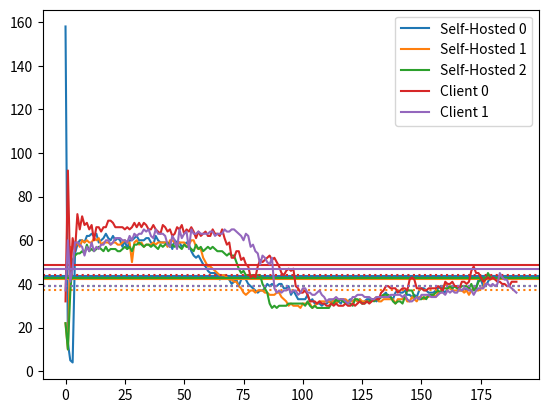

Here is the Python script that generated this plot:
from matplotlib import pyplot as plt
import numpy as np
data = {"Self-Hosted 0": [158,13,5,4,54,58,60,60,59,62,62,63,62,63,59,60,61,63,61,60,62,60,61,60,57,60,56,60,60,61,62,60,60,60,61,61,59,58,62,60,59,59,59,58,59,56,60,59,59,57,58,59,58,55,53,52,53,51,49,48,46,45,45,45,44,42,43,44,43,42,40,41,42,39,42,43,42,40,39,38,37,36,37,37,38,40,39,40,39,39,40,40,38,38,39,35,37,35,33,33,33,33,35,32,33,31,31,31,30,31,31,32,32,32,32,32,31,33,32,32,33,32,33,32,33,31,32,33,33,33,33,32,33,34,35,36,34,34,33,36,37,36,36,37,35,35,34,35,34,37,38,38,37,36,36,36,37,38,39,37,36,38,38,38,39,38,37,37,38,37,38,37,38,38,42,42,39,39,41,43],
    "Self-Hosted 1": [22,10,57,56,57,59,57,60,59,60,59,59,61,60,61,58,59,59,59,58,59,59,58,58,59,60,59,59,50,59,60,58,59,57,58,58,58,59,58,59,59,59,59,57,60,60,59,58,59,59,59,57,58,60,60,57,56,56,52,50,48,48,47,46,45,44,44,44,43,42,42,41,41,39,38,36,35,36,37,37,36,37,37,37,36,36,35,35,35,36,36,34,33,32,30,31,30,30,30,29,31,31,31,31,29,30,31,32,32,32,32,32,31,33,31,32,33,33,33,32,32,32,33,32,33,32,32,32,32,32,33,34,32,32,33,33,33,33,33,31,33,33,33,34,32,32,34,33,32,34,34,33,34,34,35,35,34,36,36,38,40,39,38,37,37,37,37,37,36,37,35,37,38,37,37,38,38,43,43,43],
    "Self-Hosted 2": [22,10,36,51,53,54,54,55,54,58,55,56,55,56,57,56,55,57,55,56,56,56,55,55,56,57,56,57,55,58,58,59,58,57,58,58,57,58,57,56,58,57,58,59,57,58,57,58,57,56,58,57,57,56,55,58,56,57,55,56,57,56,57,56,55,55,55,54,53,54,53,53,50,47,45,46,44,44,44,44,44,44,44,40,38,36,31,29,30,29,30,30,30,30,31,31,31,31,31,31,31,30,32,30,29,30,29,29,29,29,29,29,31,31,33,32,33,32,31,31,31,30,33,33,32,31,31,32,32,33,32,33,33,34,35,35,35,34,32,31,32,32,31,34,37,37,37,34,34,33,33,34,33,35,35,35,36,37,36,38,38,38,39,38,39,38,38,39,39,39,38,40,37,38,41,42,42,42,45,43],
    "Client 0": [32,92,43,61,55,72,65,71,67,68,65,67,60,66,66,64,66,66,69,69,68,66,66,66,66,65,66,65,66,68,66,68,66,68,67,65,65,67,65,64,63,67,66,64,65,62,63,66,65,67,63,65,64,66,64,61,64,62,63,64,62,62,65,63,63,62,65,61,58,59,52,52,55,55,51,52,49,48,43,44,43,48,51,50,51,52,53,51,52,50,48,45,44,46,47,46,47,39,38,36,36,37,35,32,32,32,31,32,31,31,30,30,31,30,31,30,30,30,31,30,30,31,30,31,32,31,31,32,31,32,33,33,33,36,37,39,39,38,38,38,36,37,38,38,37,42,43,42,38,38,38,37,37,38,38,38,38,39,38,37,41,40,40,41,39,39,38,41,41,40,41,46,48,45,45,43,41,42,43,42,43,42,41,41,40,40,39,39,41,41,41],
    "Client 1": [37,60,41,47,59,59,58,57,53,57,55,59,55,57,56,58,58,60,60,58,59,61,61,61,60,60,59,62,60,63,62,63,63,65,64,65,62,61,65,63,63,63,62,58,57,62,60,56,65,61,63,64,56,65,63,63,64,63,63,63,63,64,64,62,63,63,63,65,64,64,65,65,64,63,62,60,63,62,57,58,55,54,49,53,52,50,49,52,38,36,37,36,37,37,38,36,37,37,35,36,38,38,36,36,35,35,36,37,35,34,32,33,33,33,34,33,33,33,32,31,32,34,34,35,35,35,34,34,34,33,33,34,34,34,34,34,34,35,35,35,35,35,34,35,33,32,32,33,34,33,35,35,35,35,34,34,34,35,36,36,35,37,36,37,36,36,38,37,38,38,37,37,35,37,38,38,38,40,40,39,40,39,40,45,43,42,42,39,38,37,36],
}

for trial in data.keys():
    mean = np.mean(data[trial])
    median = np.median(data[trial])
    line, = plt.plot(data[trial], label=trial)
    plt.axhline(mean, color = line.get_color())
    plt.axhline(median, color = line.get_color(), linestyle = ':')
plt.legend()
plt.show()
metadata = {"Mods":
"""20:59:40 ============================================================================================= List of mods ===============================================================================================
20:59:40 modsReadOnly = true
20:59:40 safeModsActivated = false
20:59:40 customMods = true
20:59:40 hash = '224A1DF2EDB6AFE74CB8040267739EC2118777E6'
20:59:40 hashShort = '2e460869'
20:59:40                                               name |               modDir |    default |   official |               origin |                                     hash | hashShort | fullPath
20:59:40 ----------------------------------------------------------------------------------------------------------------------------------------------------------------------------------------------------------
20:59:40                            @Blastcore Murr Edition | @Blastcore Murr Edition |      false |      false |             GAME DIR | 874166cd6f15f09a81be820779b3f43d34c3d814 |  cf25e21a | C:\Spiele\Steam\steamapps\common\Arma 3\!Workshop\@Blastcore Murr Edition
20:59:40                                   Photon VFX Smoke |  @Photon VFX - Smoke |      false |      false |             GAME DIR | d32c6143289d9025f066ab83060decfb5a52e5a8 |  f233bc07 | C:\Spiele\Steam\steamapps\common\Arma 3\!Workshop\@Photon VFX - Smoke
20:59:40                                         Photon VFX |          @Photon VFX |      false |      false |             GAME DIR | d3775e3d4c478a06d496dcf8148f86c6b9b65407 |  8bf37d2a | C:\Spiele\Steam\steamapps\common\Arma 3\!Workshop\@Photon VFX
20:59:40         JSRS Soundmod 2025 Beta - AiO Compat Files | @JSRS SOUNDMOD 2025 Beta - AiO Compat Files RC3 |      false |      false |             GAME DIR | d3abadfaba1d7010bb3a0b92f1c8ed37e7e5ade6 |  adbae34a | C:\Spiele\Steam\steamapps\common\Arma 3\!Workshop\@JSRS SOUNDMOD 2025 Beta - AiO Compat Files RC3
20:59:40                                   Better Inventory |    @Better Inventory |      false |      false |             GAME DIR | 07f27b642dc965a159997583bba5b8d65dd92f8f |  a930c0ba | C:\Spiele\Steam\steamapps\common\Arma 3\!Workshop\@Better Inventory
20:59:40                               Zeus Enhanced 1.15.1 |       @Zeus Enhanced |      false |      false |             GAME DIR | a61552f15b089dd008af93546a21201149fcb5e8 |  962056a3 | C:\Spiele\Steam\steamapps\common\Arma 3\!Workshop\@Zeus Enhanced
20:59:40                 JSRS Soundmod 2025 Beta RC3 - Beta | @JSRS SOUNDMOD 2025 Beta - RC3 |      false |      false |             GAME DIR | c73656d8fe9fc580d22a3281977adee3d41ed17e |  6725cd05 | C:\Spiele\Steam\steamapps\common\Arma 3\!Workshop\@JSRS SOUNDMOD 2025 Beta - RC3
20:59:40                           Advanced Developer Tools | @Advanced Developer Tools |      false |      false |             GAME DIR | 08a1a36873cad6f00eb77d758bb91ad71b378cc6 |  18d40956 | C:\Spiele\Steam\steamapps\common\Arma 3\!Workshop\@Advanced Developer Tools
20:59:40                      Community Base Addons v3.18.4 |              @CBA_A3 |      false |      false |             GAME DIR | 4d05289ad8f2abd14f295946595110d644a8e162 |  216884a8 | C:\Spiele\Steam\steamapps\common\Arma 3\!Workshop\@CBA_A3
20:59:40                               3den Enhanced v8.7.1 |       @3den Enhanced |      false |      false |             GAME DIR | dc9320183b4454c59b8d54829a1cca68594d922a |  ddbd242a | C:\Spiele\Steam\steamapps\common\Arma 3\!Workshop\@3den Enhanced
20:59:40             Global Mobilization - Cold War Germany |                   GM |      false |       true |             GAME DIR | cd2092da7a96b1998cbd242fd79b2cf0d78e8ed3 |  3a8ca649 | C:\Spiele\Steam\steamapps\common\Arma 3\GM
20:59:40                                  Arma 3 Art of War |                  aow |       true |       true |             GAME DIR | 9aee3b774d6270534036f36b495ef477d0811e0d |  7a3fd23a | C:\Spiele\Steam\steamapps\common\Arma 3\aow
20:59:40                          Arma 3 Contact (Platform) |                enoch |       true |       true |             GAME DIR | 042e055abdcbbdee107138bdacd73d4e084b2d1a |  46981d1a | C:\Spiele\Steam\steamapps\common\Arma 3\enoch
20:59:40                                       Arma 3 Tanks |                 tank |       true |       true |             GAME DIR | bc59552ba75b8a009f7b691ddf3493c932170fbf |  322ac721 | C:\Spiele\Steam\steamapps\common\Arma 3\tank
20:59:40                                     Arma 3 Tac-Ops |               tacops |       true |       true |             GAME DIR | a6fc16de1fbaa45986fbabb592f2e5cddb21b8d0 |  9f4e6826 | C:\Spiele\Steam\steamapps\common\Arma 3\tacops
20:59:40                                 Arma 3 Laws of War |               orange |       true |       true |             GAME DIR | 2b1592179785e9460a47875fe2aef5c6751c73e3 |  32cfcb0d | C:\Spiele\Steam\steamapps\common\Arma 3\orange
20:59:40                                      Arma 3 Malden |                 argo |       true |       true |             GAME DIR | 37cc08634034544265c321e01536e1221fd15d3e |  eb442c52 | C:\Spiele\Steam\steamapps\common\Arma 3\argo
20:59:40                                        Arma 3 Jets |                 jets |       true |       true |             GAME DIR | 35e6523569f6b301fb81947b67442246de2a6ed1 |  8b4af371 | C:\Spiele\Steam\steamapps\common\Arma 3\jets
20:59:40                                        Arma 3 Apex |            expansion |       true |       true |             GAME DIR | e6735a0d879287f717d7f9f51305d610d2d07472 |  82d83132 | C:\Spiele\Steam\steamapps\common\Arma 3\expansion
20:59:40                                    Arma 3 Marksmen |                 mark |       true |       true |             GAME DIR | 9a4f9ca1ac46482caa2faa8b5c4ce7edc405de3a |  8152a08e | C:\Spiele\Steam\steamapps\common\Arma 3\mark
20:59:40                                 Arma 3 Helicopters |                 heli |       true |       true |             GAME DIR | d3bf7794d8db623408e73e263f2d78225cc38b29 |  6a67d97a | C:\Spiele\Steam\steamapps\common\Arma 3\heli
20:59:40                                       Arma 3 Karts |                 kart |       true |       true |             GAME DIR | 212a40e9ba530e91018444a290ffe7570e6aa9a3 |  f9bd46ab | C:\Spiele\Steam\steamapps\common\Arma 3\kart
20:59:40                                        Arma 3 Zeus |              curator |       true |       true |             GAME DIR | e35f3b2833c2e846039382b15c8c21674ee804b5 |  640e771a | C:\Spiele\Steam\steamapps\common\Arma 3\curator
20:59:40                                             Arma 3 |                   A3 |       true |       true |    NOT FOUND (Empty) |                                          |           | 
20:59:40 ==========================================================================================================================================================================================================
""",
"difficulty" : "Veteran",
"Other":
"""Original output filename: Arma3Retail_DX11_x64
Exe timestamp: 2025/06/24 13:00:10
Current time:  2025/08/06 20:59:33

Type: Public
Build: Stable
Version: 2.20.152984

Allocator: C:\Spiele\Steam\steamapps\common\Arma 3\Dll\tbb4malloc_bi_x64.dll [2017.0.0.0] [2017.0.0.0]
PhysMem: 32 GiB, VirtMem : 131072 GiB, AvailPhys : 19 GiB, AvailVirt : 131068 GiB, AvailPage : 40 GiB, PageSize : 4.0 KiB/2.0 MiB/HasLockMemory, CPUCount : 8"""
}
